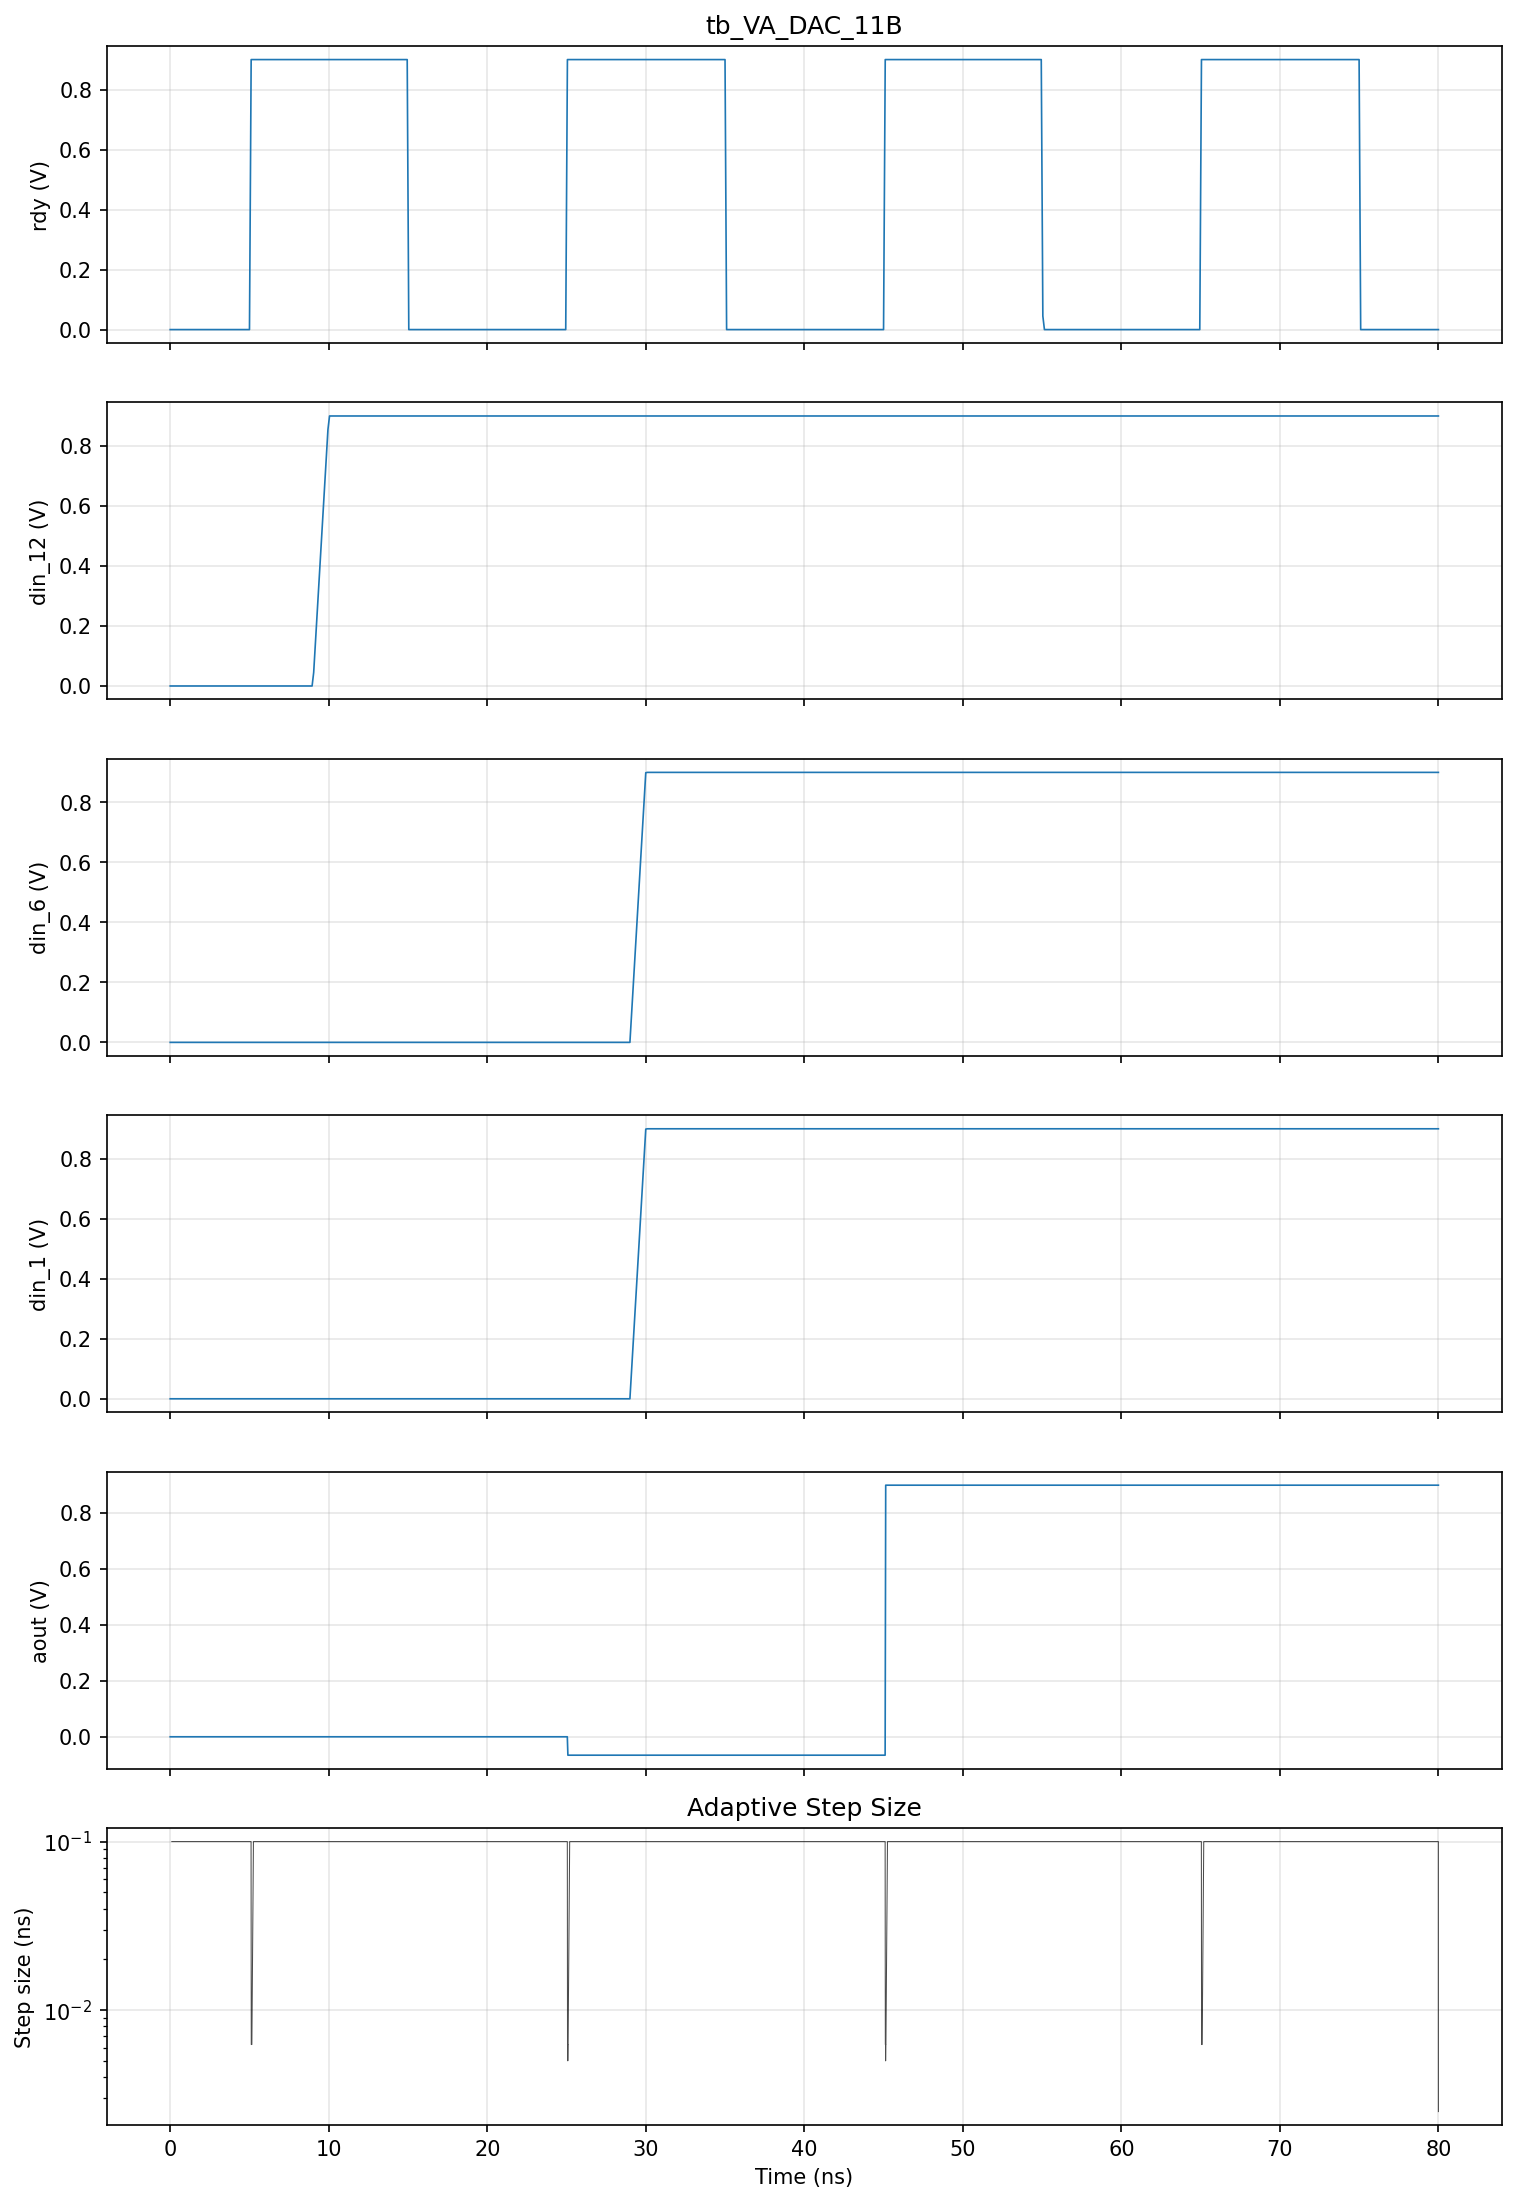

Source data for this figure (header and first rows):
time, rdy, din_12, din_6, din_1, aout
0.000000e+00, 0.000000e+00, 0.000000e+00, 0.000000e+00, 0.000000e+00, 0.000000e+00
1.000000e-10, 0.000000e+00, 0.000000e+00, 0.000000e+00, 0.000000e+00, 0.000000e+00
2.000000e-10, 0.000000e+00, 0.000000e+00, 0.000000e+00, 0.000000e+00, 0.000000e+00
3.000000e-10, 0.000000e+00, 0.000000e+00, 0.000000e+00, 0.000000e+00, 0.000000e+00
4.000000e-10, 0.000000e+00, 0.000000e+00, 0.000000e+00, 0.000000e+00, 0.000000e+00
5.000000e-10, 0.000000e+00, 0.000000e+00, 0.000000e+00, 0.000000e+00, 0.000000e+00
6.000000e-10, 0.000000e+00, 0.000000e+00, 0.000000e+00, 0.000000e+00, 0.000000e+00
7.000000e-10, 0.000000e+00, 0.000000e+00, 0.000000e+00, 0.000000e+00, 0.000000e+00
8.000000e-10, 0.000000e+00, 0.000000e+00, 0.000000e+00, 0.000000e+00, 0.000000e+00
9.000000e-10, 0.000000e+00, 0.000000e+00, 0.000000e+00, 0.000000e+00, 0.000000e+00
1.000000e-09, 0.000000e+00, 0.000000e+00, 0.000000e+00, 0.000000e+00, 0.000000e+00
1.100000e-09, 0.000000e+00, 0.000000e+00, 0.000000e+00, 0.000000e+00, 0.000000e+00
1.200000e-09, 0.000000e+00, 0.000000e+00, 0.000000e+00, 0.000000e+00, 0.000000e+00
1.300000e-09, 0.000000e+00, 0.000000e+00, 0.000000e+00, 0.000000e+00, 0.000000e+00
1.400000e-09, 0.000000e+00, 0.000000e+00, 0.000000e+00, 0.000000e+00, 0.000000e+00
1.500000e-09, 0.000000e+00, 0.000000e+00, 0.000000e+00, 0.000000e+00, 0.000000e+00
1.600000e-09, 0.000000e+00, 0.000000e+00, 0.000000e+00, 0.000000e+00, 0.000000e+00
1.700000e-09, 0.000000e+00, 0.000000e+00, 0.000000e+00, 0.000000e+00, 0.000000e+00
1.800000e-09, 0.000000e+00, 0.000000e+00, 0.000000e+00, 0.000000e+00, 0.000000e+00
1.900000e-09, 0.000000e+00, 0.000000e+00, 0.000000e+00, 0.000000e+00, 0.000000e+00
2.000000e-09, 0.000000e+00, 0.000000e+00, 0.000000e+00, 0.000000e+00, 0.000000e+00
2.100000e-09, 0.000000e+00, 0.000000e+00, 0.000000e+00, 0.000000e+00, 0.000000e+00
2.200000e-09, 0.000000e+00, 0.000000e+00, 0.000000e+00, 0.000000e+00, 0.000000e+00
2.300000e-09, 0.000000e+00, 0.000000e+00, 0.000000e+00, 0.000000e+00, 0.000000e+00
2.400000e-09, 0.000000e+00, 0.000000e+00, 0.000000e+00, 0.000000e+00, 0.000000e+00
2.500000e-09, 0.000000e+00, 0.000000e+00, 0.000000e+00, 0.000000e+00, 0.000000e+00
2.600000e-09, 0.000000e+00, 0.000000e+00, 0.000000e+00, 0.000000e+00, 0.000000e+00
2.700000e-09, 0.000000e+00, 0.000000e+00, 0.000000e+00, 0.000000e+00, 0.000000e+00
2.800000e-09, 0.000000e+00, 0.000000e+00, 0.000000e+00, 0.000000e+00, 0.000000e+00
2.900000e-09, 0.000000e+00, 0.000000e+00, 0.000000e+00, 0.000000e+00, 0.000000e+00
3.000000e-09, 0.000000e+00, 0.000000e+00, 0.000000e+00, 0.000000e+00, 0.000000e+00
3.100000e-09, 0.000000e+00, 0.000000e+00, 0.000000e+00, 0.000000e+00, 0.000000e+00
3.200000e-09, 0.000000e+00, 0.000000e+00, 0.000000e+00, 0.000000e+00, 0.000000e+00
3.300000e-09, 0.000000e+00, 0.000000e+00, 0.000000e+00, 0.000000e+00, 0.000000e+00
3.400000e-09, 0.000000e+00, 0.000000e+00, 0.000000e+00, 0.000000e+00, 0.000000e+00
3.500000e-09, 0.000000e+00, 0.000000e+00, 0.000000e+00, 0.000000e+00, 0.000000e+00
3.600000e-09, 0.000000e+00, 0.000000e+00, 0.000000e+00, 0.000000e+00, 0.000000e+00
3.700000e-09, 0.000000e+00, 0.000000e+00, 0.000000e+00, 0.000000e+00, 0.000000e+00
3.800000e-09, 0.000000e+00, 0.000000e+00, 0.000000e+00, 0.000000e+00, 0.000000e+00
3.900000e-09, 0.000000e+00, 0.000000e+00, 0.000000e+00, 0.000000e+00, 0.000000e+00
4.000000e-09, 0.000000e+00, 0.000000e+00, 0.000000e+00, 0.000000e+00, 0.000000e+00
4.100000e-09, 0.000000e+00, 0.000000e+00, 0.000000e+00, 0.000000e+00, 0.000000e+00
4.200000e-09, 0.000000e+00, 0.000000e+00, 0.000000e+00, 0.000000e+00, 0.000000e+00
4.300000e-09, 0.000000e+00, 0.000000e+00, 0.000000e+00, 0.000000e+00, 0.000000e+00
4.400000e-09, 0.000000e+00, 0.000000e+00, 0.000000e+00, 0.000000e+00, 0.000000e+00
4.500000e-09, 0.000000e+00, 0.000000e+00, 0.000000e+00, 0.000000e+00, 0.000000e+00
4.600000e-09, 0.000000e+00, 0.000000e+00, 0.000000e+00, 0.000000e+00, 0.000000e+00
4.700000e-09, 0.000000e+00, 0.000000e+00, 0.000000e+00, 0.000000e+00, 0.000000e+00
4.800000e-09, 0.000000e+00, 0.000000e+00, 0.000000e+00, 0.000000e+00, 0.000000e+00
4.900000e-09, 0.000000e+00, 0.000000e+00, 0.000000e+00, 0.000000e+00, 0.000000e+00
5.000000e-09, 4.466775e-14, 0.000000e+00, 0.000000e+00, 0.000000e+00, 0.000000e+00
5.100000e-09, 9.000000e-01, 0.000000e+00, 0.000000e+00, 0.000000e+00, 0.000000e+00
5.106250e-09, 9.000000e-01, 0.000000e+00, 0.000000e+00, 0.000000e+00, 0.000000e+00
5.112500e-09, 9.000000e-01, 0.000000e+00, 0.000000e+00, 0.000000e+00, 0.000000e+00
5.118750e-09, 9.000000e-01, 0.000000e+00, 0.000000e+00, 0.000000e+00, 0.000000e+00
5.125000e-09, 9.000000e-01, 0.000000e+00, 0.000000e+00, 0.000000e+00, 0.000000e+00
5.131250e-09, 9.000000e-01, 0.000000e+00, 0.000000e+00, 0.000000e+00, 0.000000e+00
5.137500e-09, 9.000000e-01, 0.000000e+00, 0.000000e+00, 0.000000e+00, 0.000000e+00
5.143750e-09, 9.000000e-01, 0.000000e+00, 0.000000e+00, 0.000000e+00, 0.000000e+00
5.150000e-09, 9.000000e-01, 0.000000e+00, 0.000000e+00, 0.000000e+00, 0.000000e+00
... 772 more rows
